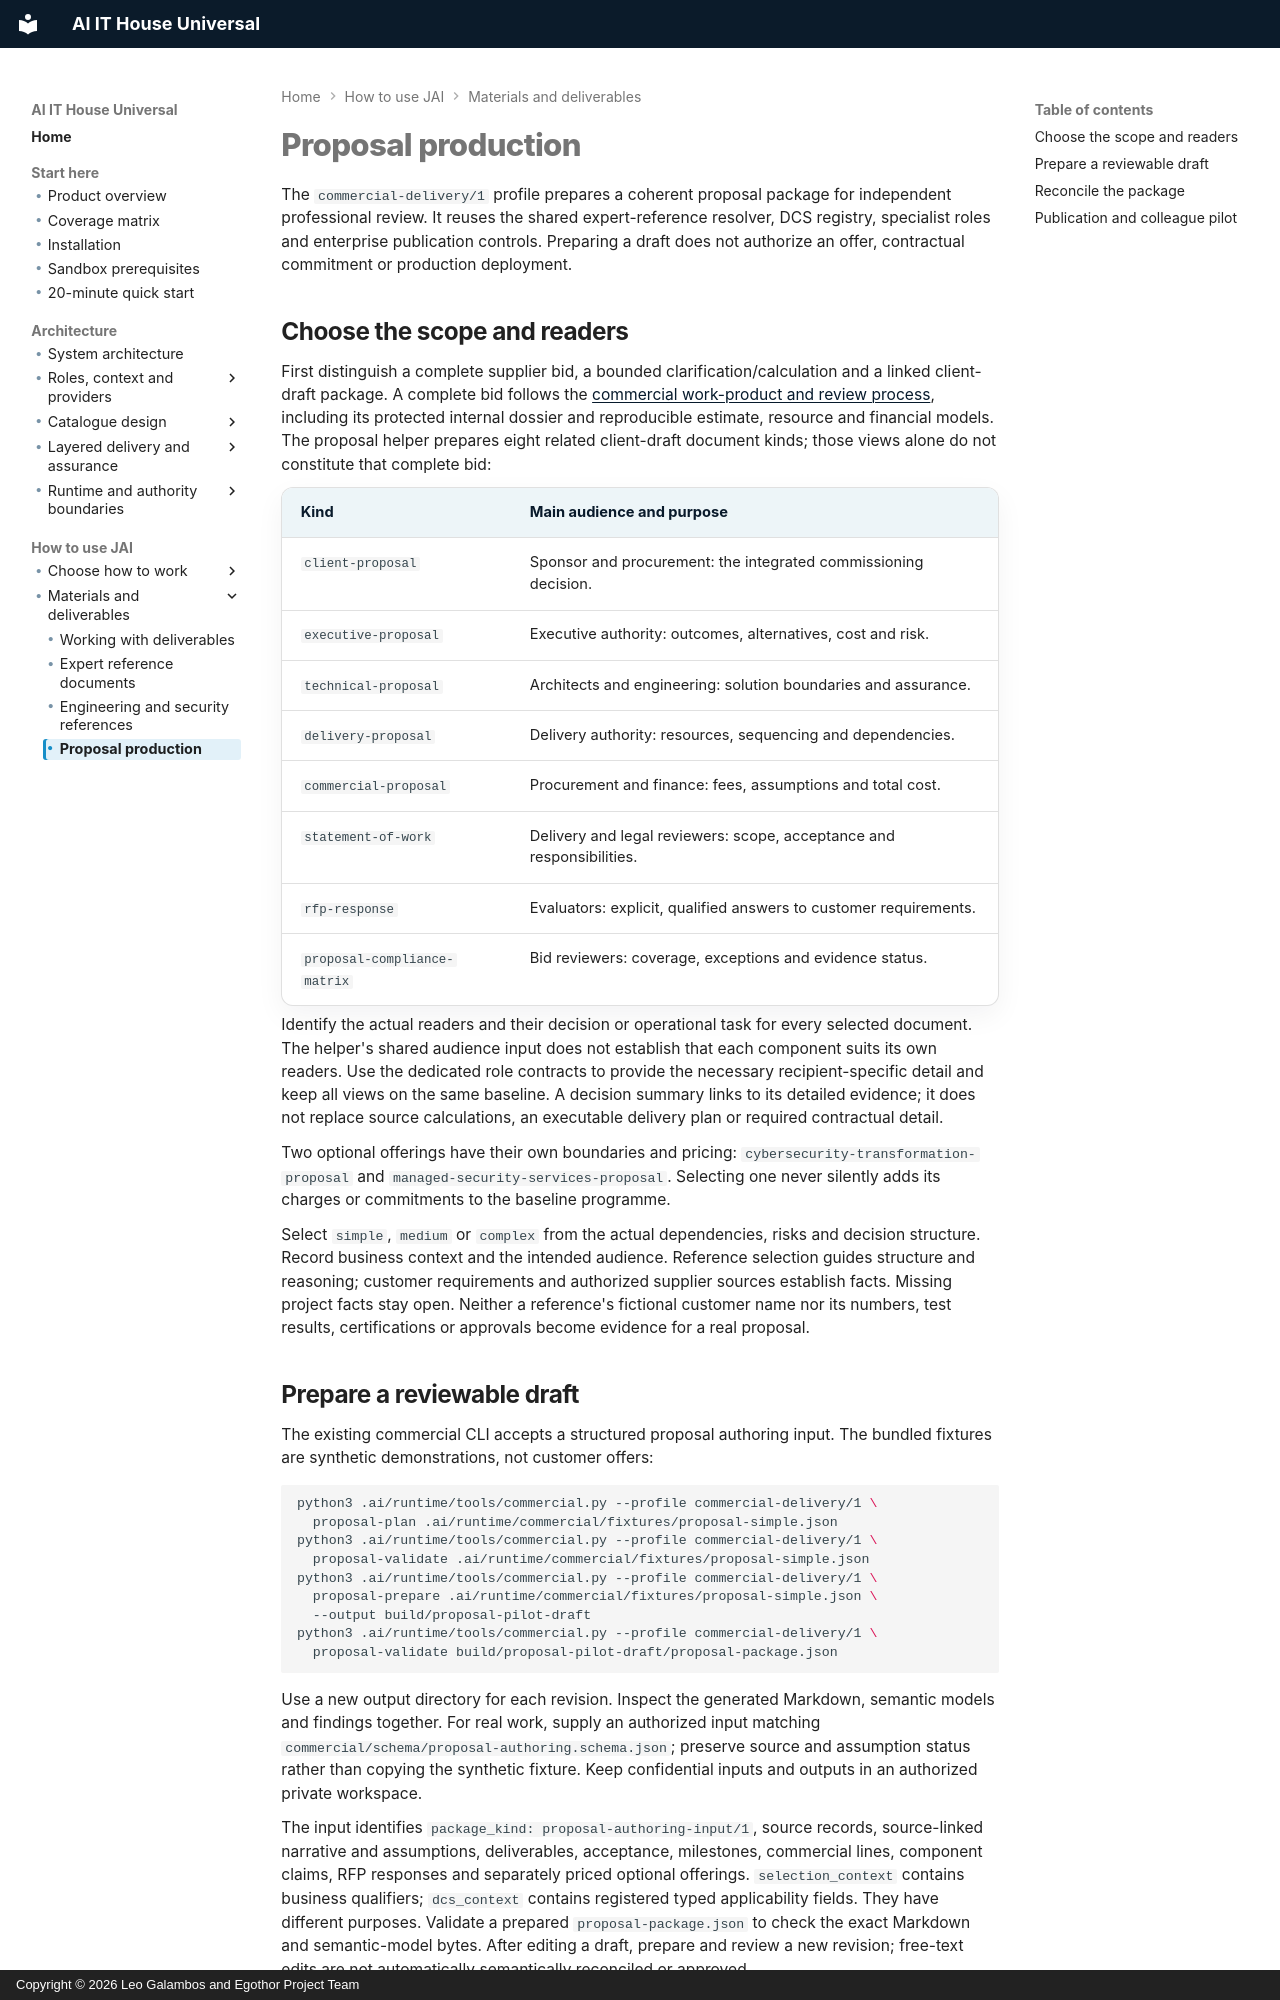

repository: leogalambos/JAI · page: using/proposal-production/index.html · generator: mkdocs · copyright: Copyright © 2026 Leo Galambos and Egothor Project Team

# Proposal production


The `commercial-delivery/1` profile prepares a coherent proposal package for
independent professional review. It reuses the shared expert-reference
resolver, DCS registry, specialist roles and enterprise publication controls.
Preparing a draft does not authorize an offer, contractual commitment or
production deployment.

## Choose the scope and readers

First distinguish a complete supplier bid, a bounded clarification/calculation
and a linked client-draft package. A complete bid follows the
[commercial work-product and review process](../capabilities/commercial-delivery.md#complete-bid-documents-and-readers),
including its protected internal dossier and reproducible estimate, resource and
financial models. The proposal helper prepares eight related client-draft
document kinds; those views alone do not constitute that complete bid:

| Kind | Main audience and purpose |
| --- | --- |
| `client-proposal` | Sponsor and procurement: the integrated commissioning decision. |
| `executive-proposal` | Executive authority: outcomes, alternatives, cost and risk. |
| `technical-proposal` | Architects and engineering: solution boundaries and assurance. |
| `delivery-proposal` | Delivery authority: resources, sequencing and dependencies. |
| `commercial-proposal` | Procurement and finance: fees, assumptions and total cost. |
| `statement-of-work` | Delivery and legal reviewers: scope, acceptance and responsibilities. |
| `rfp-response` | Evaluators: explicit, qualified answers to customer requirements. |
| `proposal-compliance-matrix` | Bid reviewers: coverage, exceptions and evidence status. |

Identify the actual readers and their decision or operational task for every
selected document. The helper's shared audience input does not establish that
each component suits its own readers. Use the dedicated role contracts to
provide the necessary recipient-specific detail and keep all views on the same
baseline. A decision summary links to its detailed evidence; it does not replace
source calculations, an executable delivery plan or required contractual detail.

Two optional offerings have their own boundaries and pricing:
`cybersecurity-transformation-proposal` and
`managed-security-services-proposal`. Selecting one never silently adds its
charges or commitments to the baseline programme.

Select `simple`, `medium` or `complex` from the actual dependencies, risks and
decision structure. Record business context and the intended audience.
Reference selection guides structure and reasoning; customer requirements
and authorized supplier sources establish facts. Missing project facts stay
open. Neither a reference's fictional customer name nor its numbers, test
results, certifications or approvals become evidence for a real proposal.
